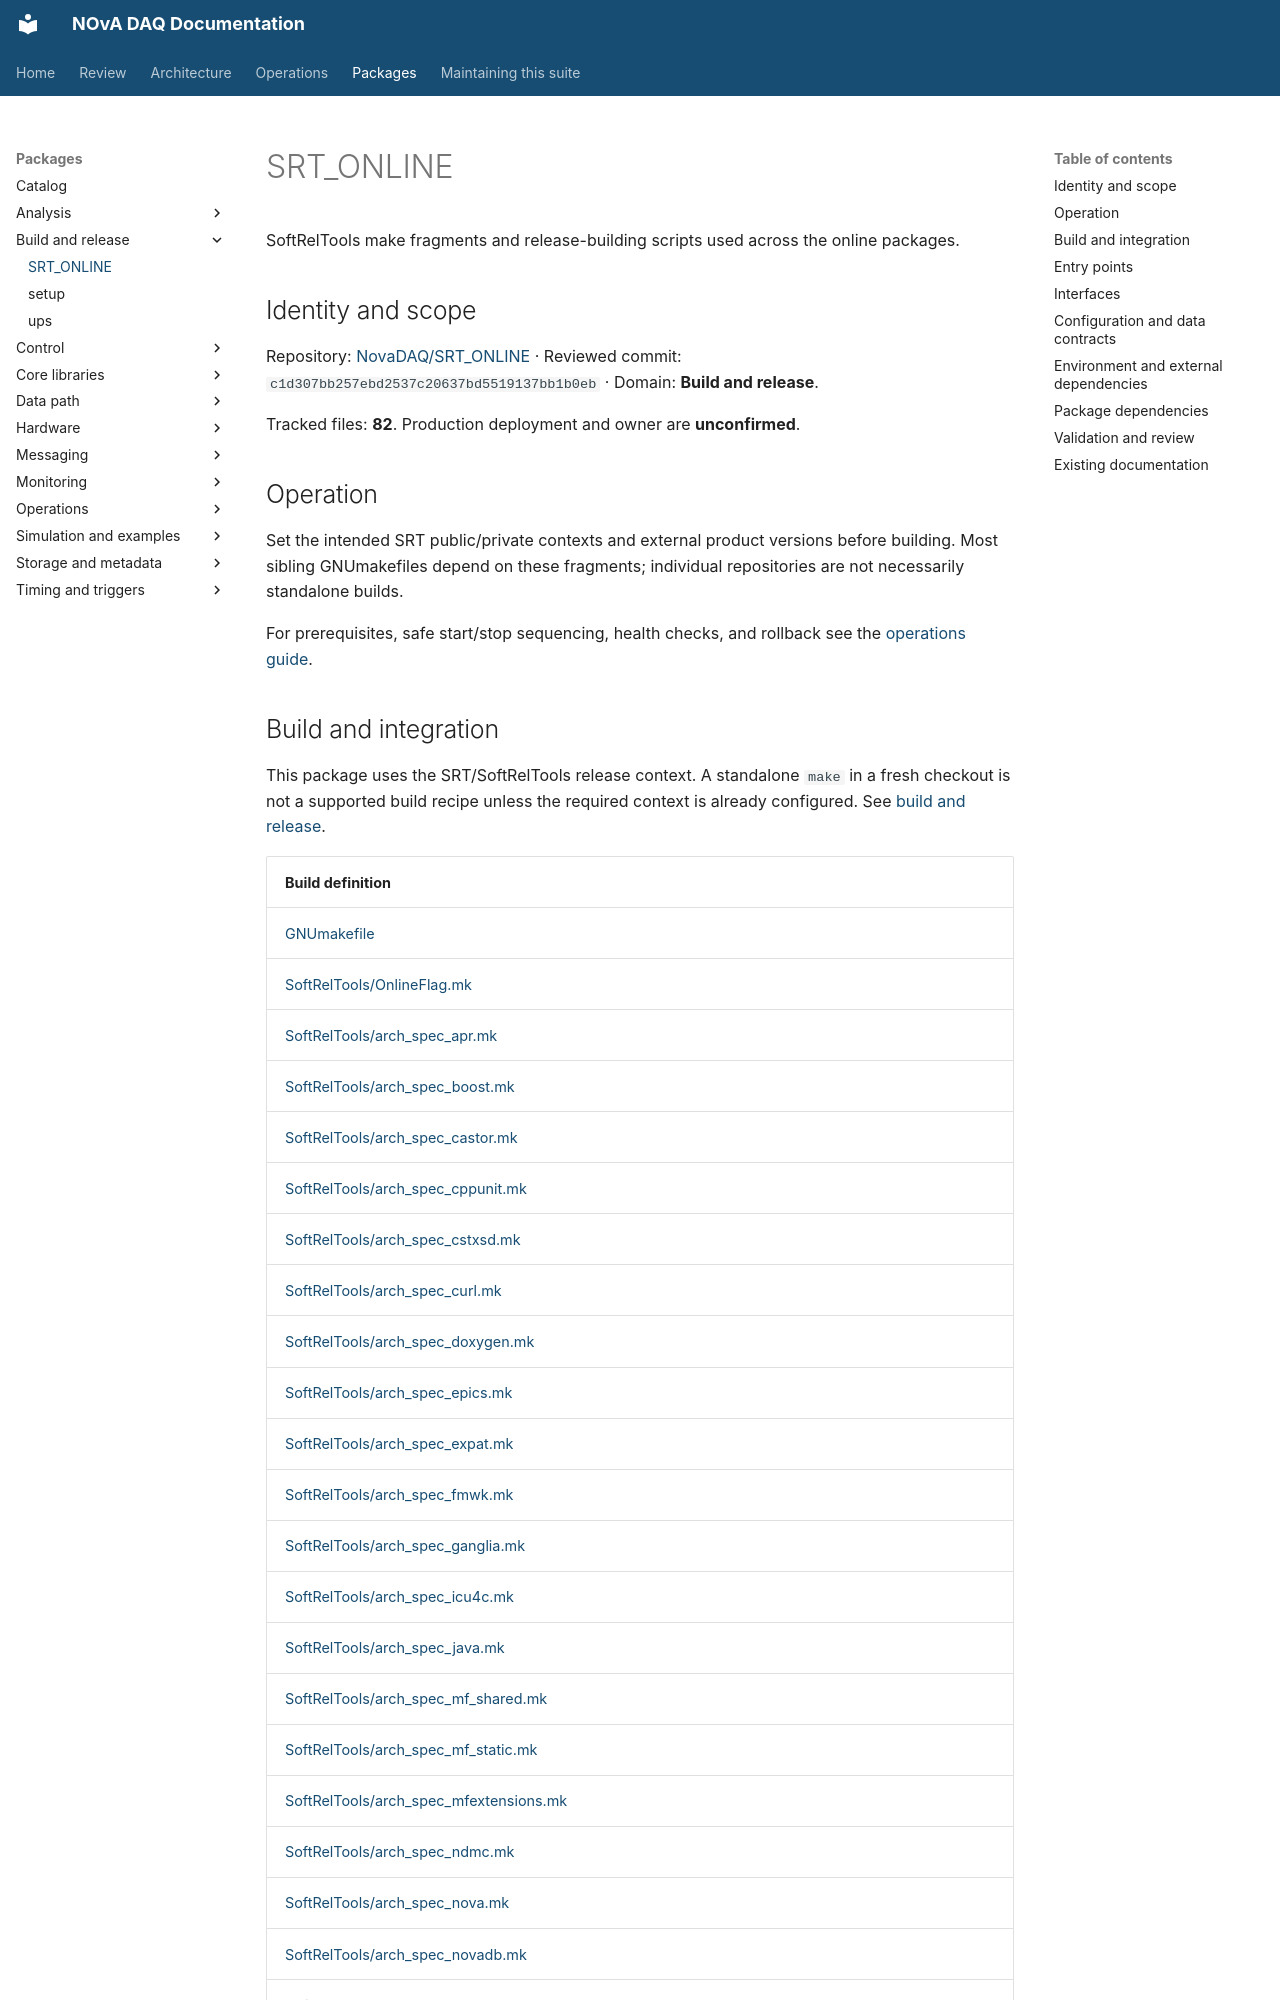

repository: NovaDAQ/novadaq-documentation · page: packages/SRT_ONLINE.html · generator: mkdocs

# SRT_ONLINE

SoftRelTools make fragments and release-building scripts used across the online packages.

## Identity and scope

Repository: [NovaDAQ/SRT_ONLINE](https://github.com/NovaDAQ/SRT_ONLINE) · Reviewed commit: `c1d307bb257ebd2537c20637bd5519137bb1b0eb` · Domain: **Build and release**.

Tracked files: **82**. Production deployment and owner are **unconfirmed**.

## Operation

Set the intended SRT public/private contexts and external product versions before building. Most sibling GNUmakefiles depend on these fragments; individual repositories are not necessarily standalone builds.

For prerequisites, safe start/stop sequencing, health checks, and rollback see the [operations guide](../operations/index.md).
